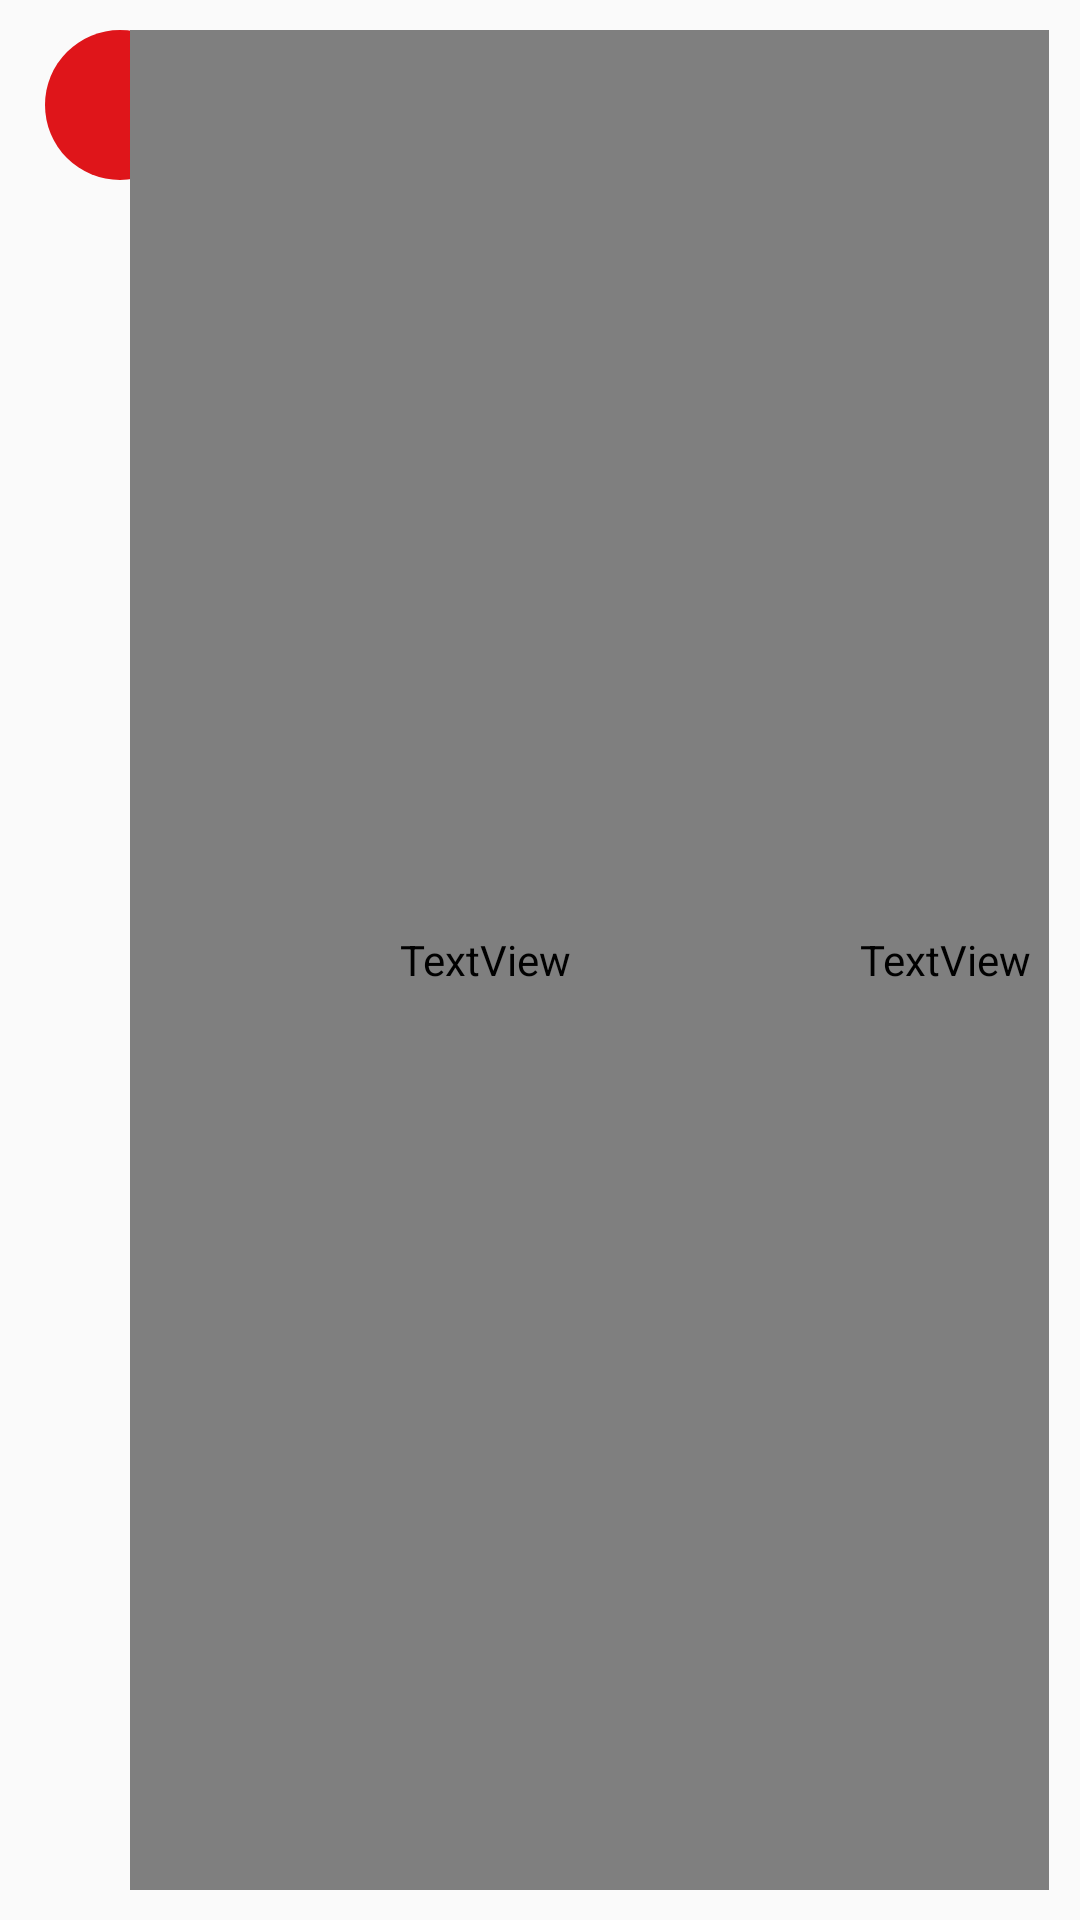

Layout XML and referenced resources for this Android screen:
<!-- AndroidManifest.xml: application theme AppTheme -->
<!-- res/layout/recycler_button_layout.xml -->
<?xml version="1.0" encoding="utf-8"?>
<LinearLayout xmlns:android="http://schemas.android.com/apk/res/android"
    android:id="@+id/lb"
    android:layout_width="match_parent"
    android:layout_height="wrap_content"
    android:background="@android:color/transparent"
    android:orientation="horizontal"
    android:padding="10dp">


    <View
        android:id="@+id/buton_cerc"
        android:layout_width="50dp"
        android:layout_height="50dp"
        android:layout_marginLeft="5dp"
        android:layout_marginStart="5dp"
        android:background="@drawable/round_button"
        android:backgroundTint="@color/colorComanda" />

    <ImageView
        android:id="@+id/buton_icon"
        android:layout_width="wrap_content"
        android:layout_height="wrap_content"
        android:layout_gravity="center_vertical"
        android:layout_marginStart="-42dp"
        android:src="@drawable/ic_action_name" />

    <TextView
        android:id="@+id/buton_text"
        android:layout_width="wrap_content"
        android:layout_height="match_parent"
        android:layout_marginLeft="20dp"
        android:layout_marginStart="20dp"
        android:layout_weight="1.45"
        android:gravity="center_vertical"
        android:text="COMANDA"
        android:textColor="?colorText"
        android:textSize="18sp" />

    <TextView
        android:id="@+id/msgButton"
        android:layout_width="46dp"
        android:layout_height="match_parent"
        android:layout_weight="0.19"
        android:gravity="center_vertical"
        android:text="Ai proforme NETRIMISE"
        android:textAlignment="center"
        android:textColor="?colorTextAccent"
        android:textSize="8sp" />

</LinearLayout>
<!-- resources referenced by this layout -->
<resources>
  <color name="colorComanda">#df151a</color>
  <!-- drawable round_button (drawable) -->
  <?xml version="1.0" encoding="utf-8"?>
  <selector xmlns:android="http://schemas.android.com/apk/res/android">
      <item android:state_pressed="false">
          <shape android:shape="oval">
  
          </shape>
      </item>
      <item android:state_pressed="true">
          <shape android:shape="oval">
              <solid android:color="#c20586"/>
          </shape>
      </item>
  </selector>
  <style name="AppTheme" parent="Theme.AppCompat.Light.DarkActionBar">
          
          <item name="colorPrimary">@color/colorPrimary</item>
          <item name="colorPrimaryDark">@color/colorPrimaryDark</item>
          <item name="colorAccent">@color/colorAccent</item>
      </style>
  <color name="colorPrimary">#3f51b5</color>
  <color name="colorPrimaryDark">#303f9f</color>
  <color name="colorAccent">#ff4081</color>
</resources>
